Run: headless pygame with SDL's dummy video driver; simulated clock (each Clock.tick advances the game by its frame time, no real sleeping); random seed 0; keys injected as events and as key.get_pressed() state; no mouse input.
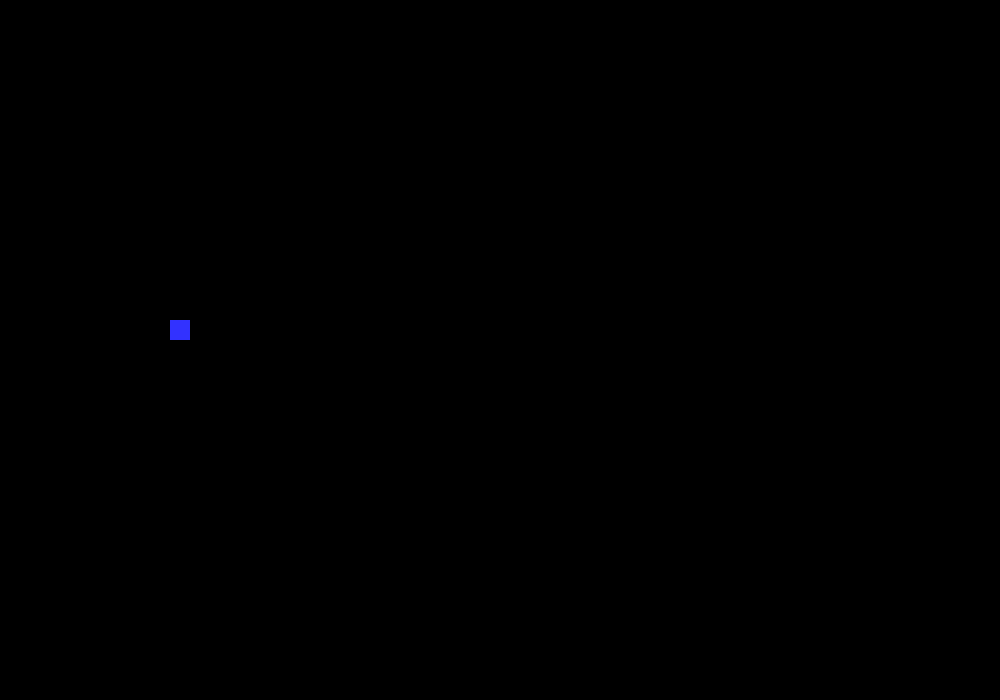
Frame 1 of 4 · flips 1–60 · no input
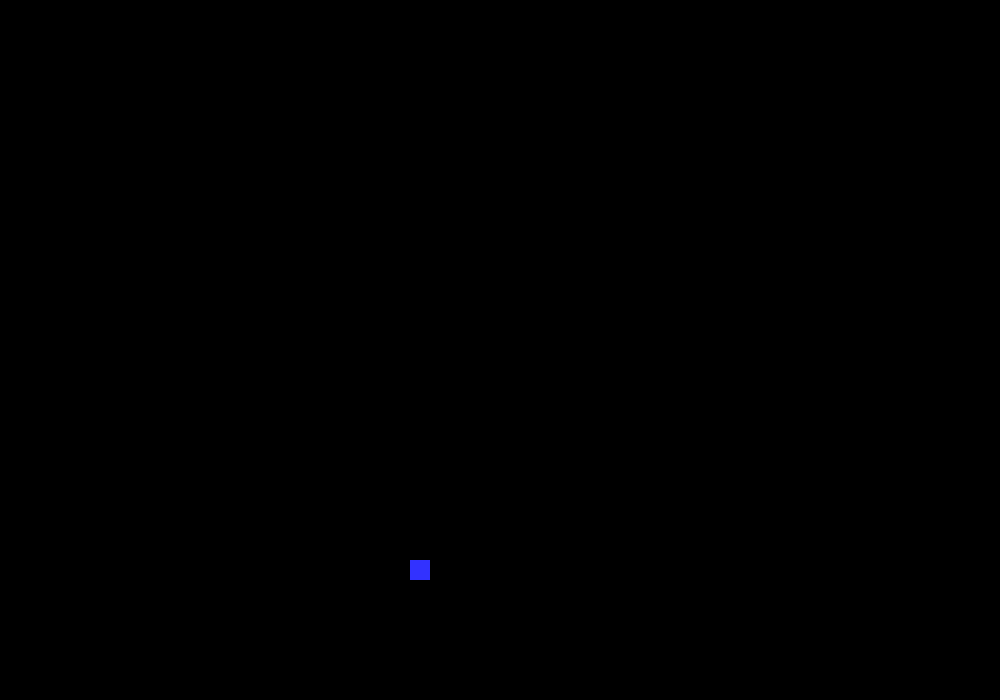
Frame 2 of 4 · flips 61–180 · tapped SPACE, RETURN · held RIGHT (→), D
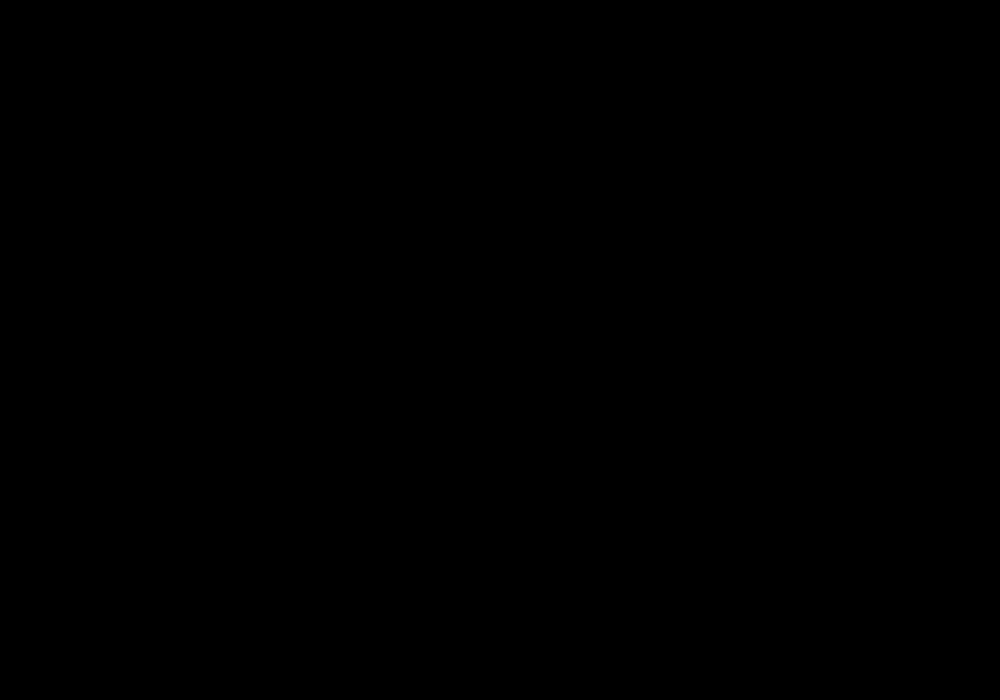
Frame 3 of 4 · flips 181–300 · held DOWN (↓), S
Frame 4 of 4 · flips 301–420 · held LEFT (←), A, UP (↑), W · screen unchanged from frame 3, image omitted

The pygame program that drew these frames:

import pygame

# -- Global Constants
ballWidth = 20

x_val = 50
y_val = 200

x_direction = 2
y_direction = 2

# -- Colours
BLACK = (0,0,0)
WHITE = (255,255,255)
BLUE = (50,50,255)
YELLOW = (255,255,0)



# -- Initialise PyGame
pygame.init()

# -- Blank Screen
size = (1000,700)
screen = pygame.display.set_mode(size)

# -- Title of new window/screen
pygame.display.set_caption("Pong")

# -- Exit game flag set to false
done = False

# -- Manages how fast screen refreshes
clock = pygame.time.Clock()


### -- Game Loop


while not done:
    # -- User input and controls
    for event in pygame.event.get():
        if event.type == pygame.QUIT:
            done = True
        #End If
    #Next event
    
    # -- Game logic goes after this comment
    
    x_val = x_val + x_direction
    y_val = y_val + y_direction
        
    # -- Screen background is BLACK
    screen.fill (BLACK)
    
    # -- Draw here

    pygame.draw.rect(screen, BLUE, (x_val,y_val,ballWidth,ballWidth))

    # -- flip display to reveal new position of objects
    pygame.display.flip()
    
    # - The clock ticks over
    clock.tick(60)
    
    #End While - End of game loop
pygame.quit()
